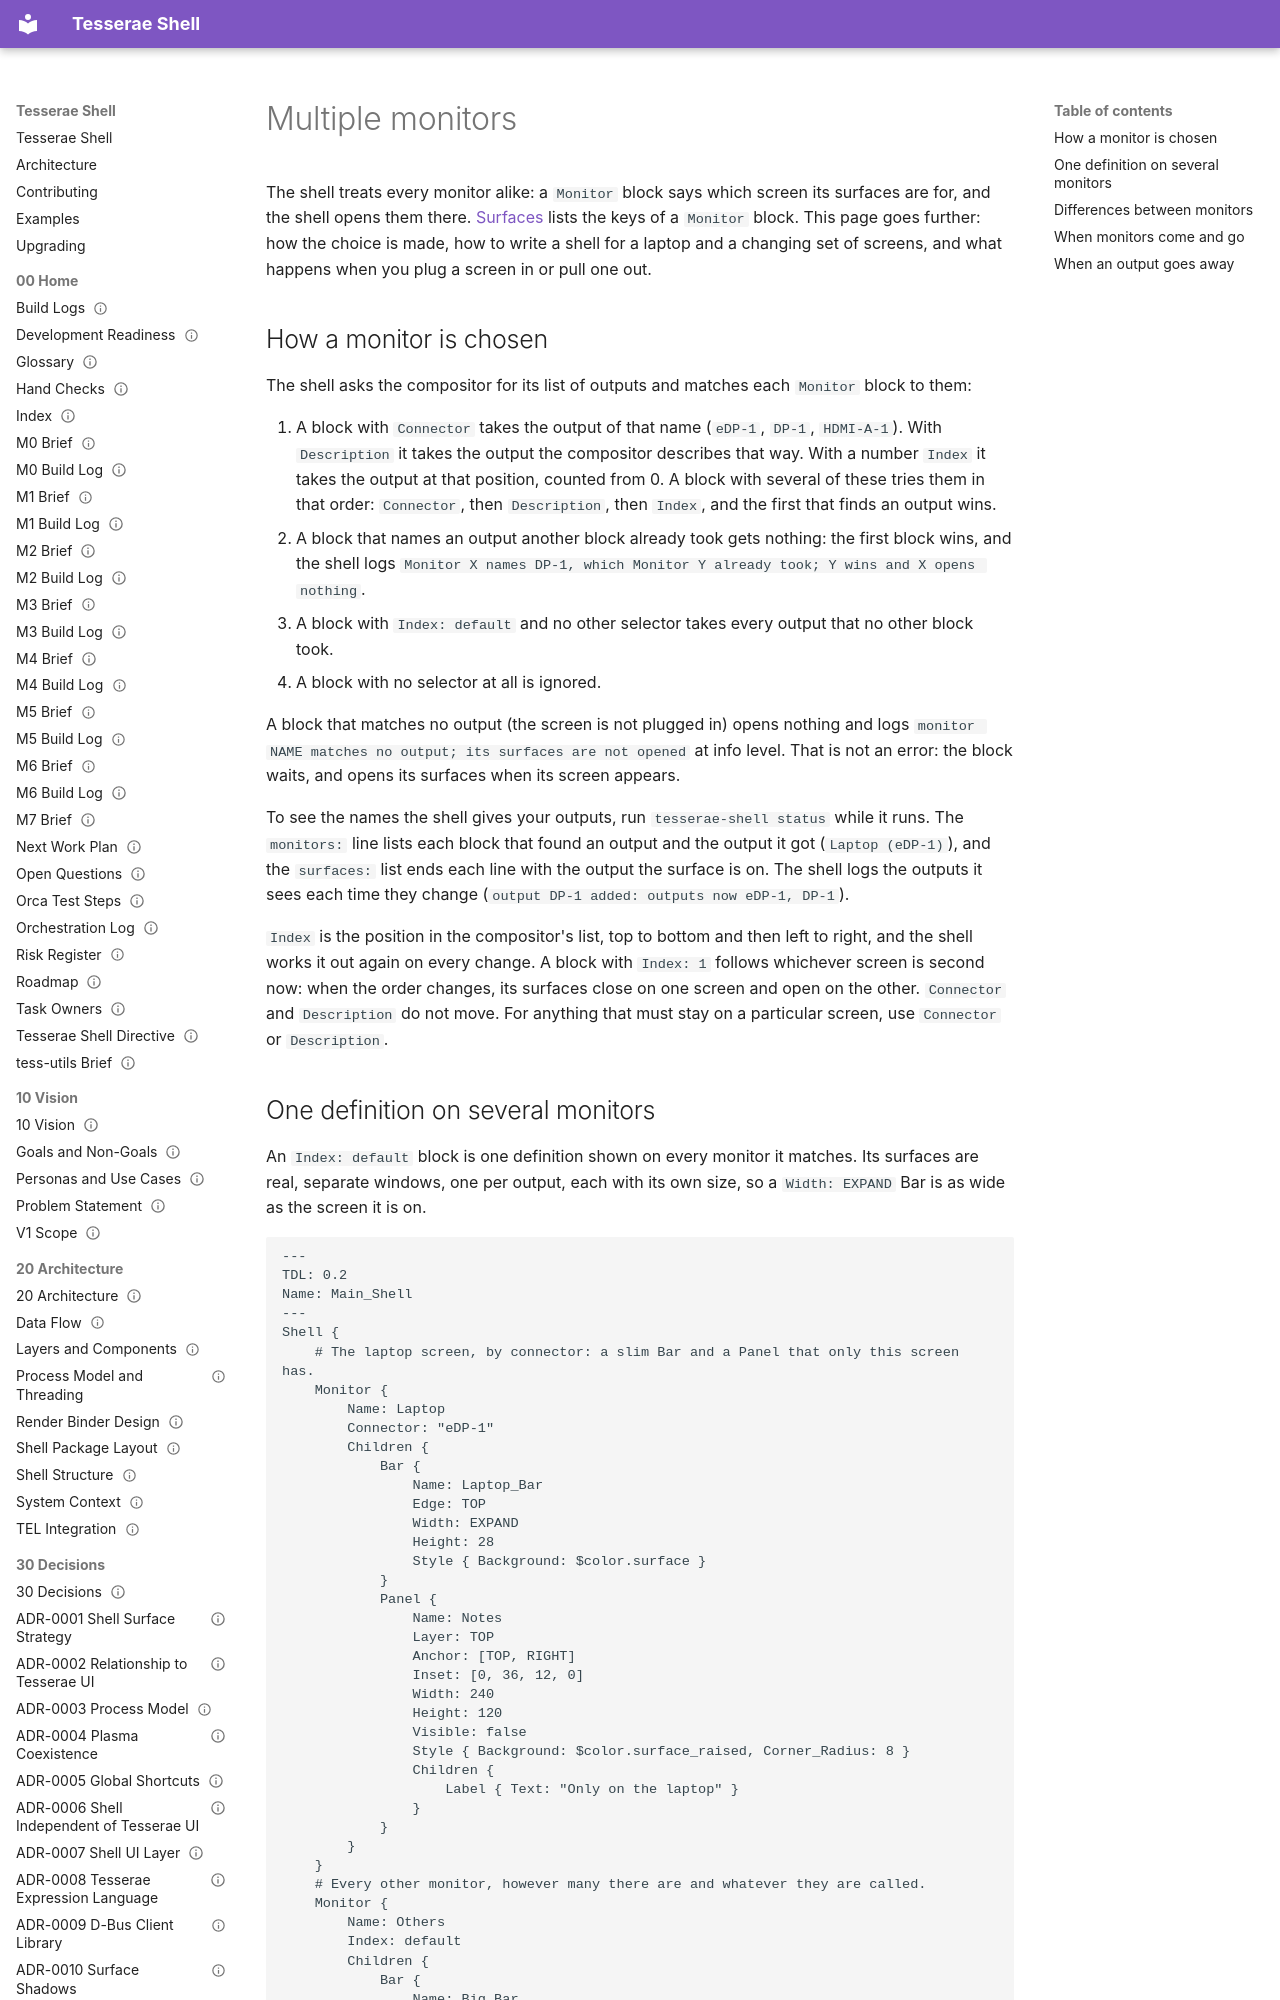

repository: mindderivative/tess-shell · page: guide/monitors/index.html · generator: mkdocs

# Multiple monitors

The shell treats every monitor alike: a `Monitor` block says which screen its surfaces are for, and the shell opens them there. [Surfaces](surfaces.md#monitor) lists the keys of a `Monitor` block. This page goes further: how the choice is made, how to write a shell for a laptop and a changing set of screens, and what happens when you plug a screen in or pull one out.

## How a monitor is chosen

The shell asks the compositor for its list of outputs and matches each `Monitor` block to them:

1. A block with `Connector` takes the output of that name (`eDP-1`, `DP-1`, `HDMI-A-1`). With `Description` it takes the output the compositor describes that way. With a number `Index` it takes the output at that position, counted from 0. A block with several of these tries them in that order: `Connector`, then `Description`, then `Index`, and the first that finds an output wins.
2. A block that names an output another block already took gets nothing: the first block wins, and the shell logs `Monitor X names DP-1, which Monitor Y already took; Y wins and X opens nothing`.
3. A block with `Index: default` and no other selector takes every output that no other block took.
4. A block with no selector at all is ignored.

A block that matches no output (the screen is not plugged in) opens nothing and logs `monitor NAME matches no output; its surfaces are not opened` at info level. That is not an error: the block waits, and opens its surfaces when its screen appears.

To see the names the shell gives your outputs, run `tesserae-shell status` while it runs. The `monitors:` line lists each block that found an output and the output it got (`Laptop (eDP-1)`), and the `surfaces:` list ends each line with the output the surface is on. The shell logs the outputs it sees each time they change (`output DP-1 added: outputs now eDP-1, DP-1`).

`Index` is the position in the compositor's list, top to bottom and then left to right, and the shell works it out again on every change. A block with `Index: 1` follows whichever screen is second now: when the order changes, its surfaces close on one screen and open on the other. `Connector` and `Description` do not move. For anything that must stay on a particular screen, use `Connector` or `Description`.
